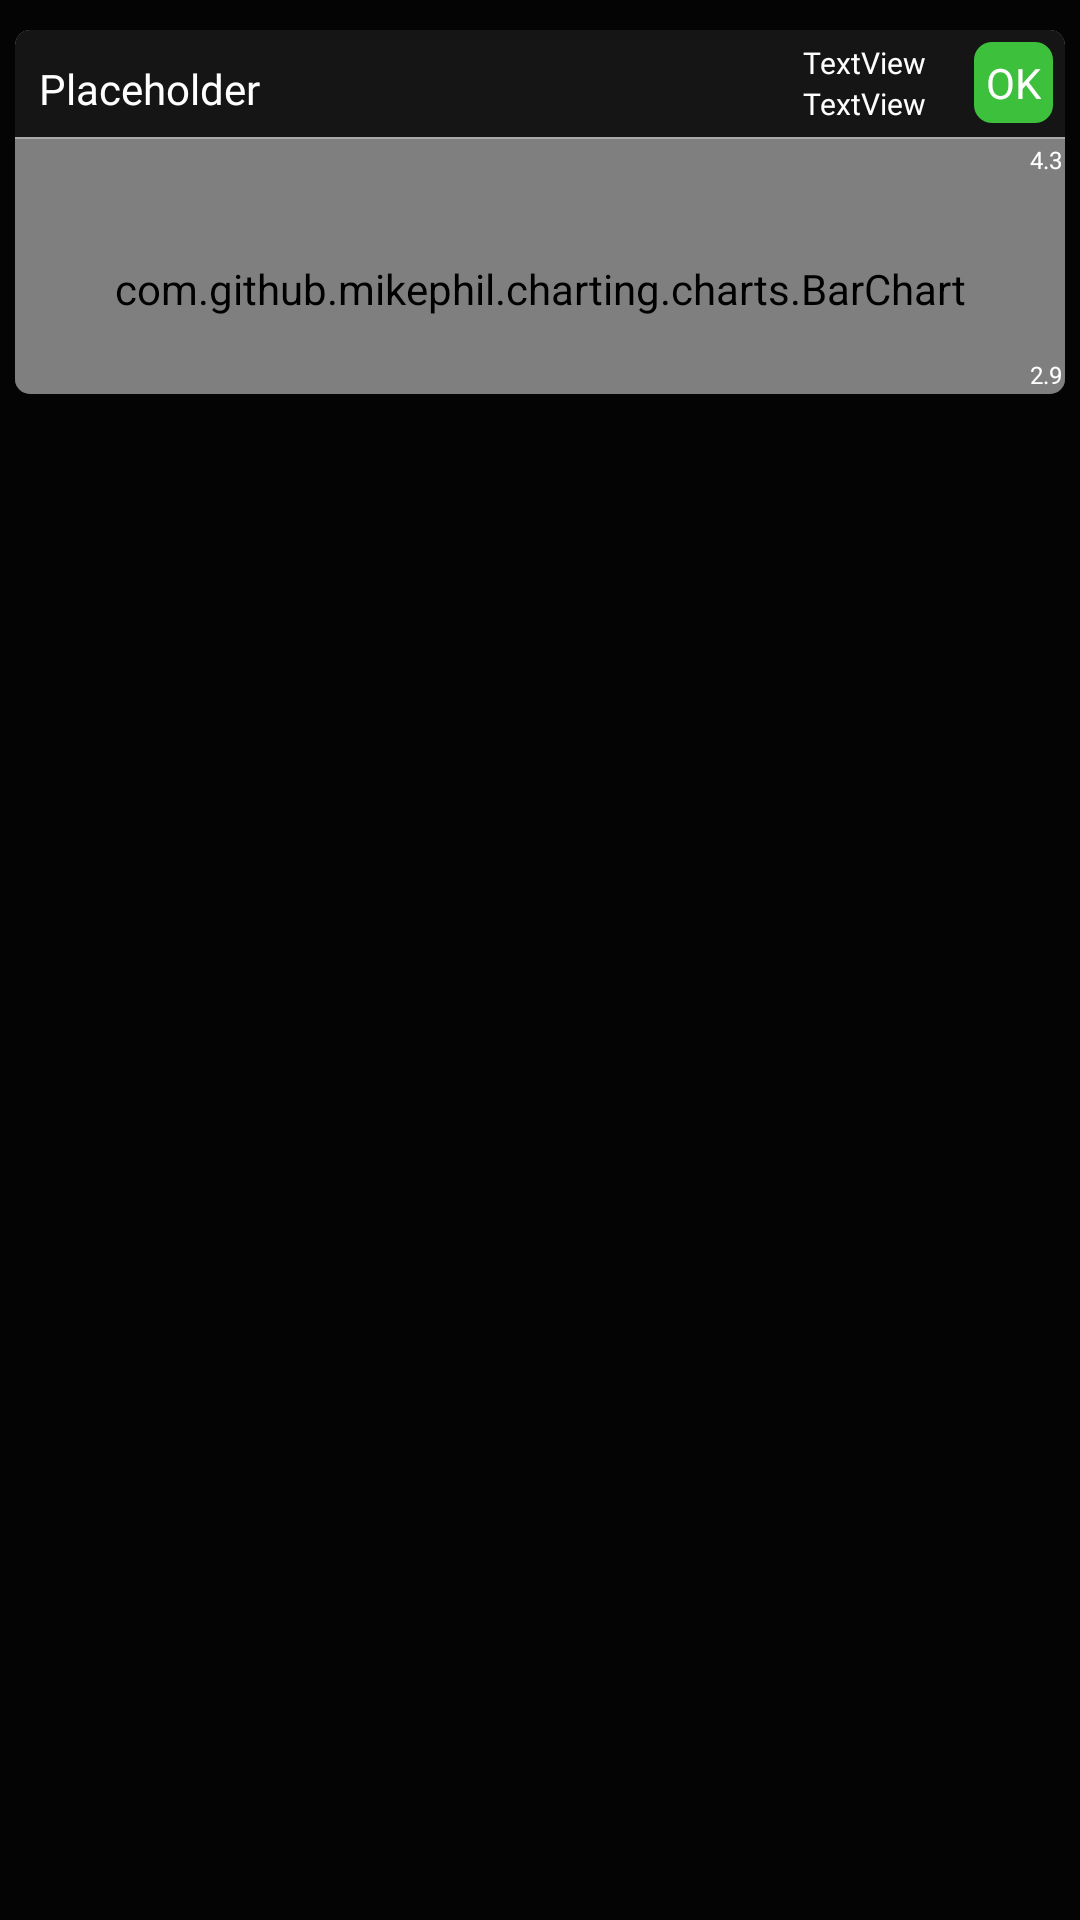

Layout XML and referenced resources for this Android screen:
<!-- AndroidManifest.xml: application theme Theme.RUBMotorsportGroup2 -->
<!-- res/layout/segment_card.xml -->
<?xml version="1.0" encoding="utf-8"?>
<androidx.constraintlayout.widget.ConstraintLayout xmlns:android="http://schemas.android.com/apk/res/android"
    xmlns:app="http://schemas.android.com/apk/res-auto"
    xmlns:tools="http://schemas.android.com/tools"
    android:layout_width="match_parent"
    android:layout_height="wrap_content">

    <androidx.cardview.widget.CardView
        android:id="@+id/cv_segment"
        android:layout_width="match_parent"
        android:layout_height="0dp"
        android:layout_marginHorizontal="5dp"
        android:layout_marginVertical="10dp"
        app:cardCornerRadius="5dp"
        app:layout_constraintEnd_toEndOf="parent"
        app:layout_constraintStart_toStartOf="parent"
        app:layout_constraintTop_toTopOf="parent">

        <androidx.constraintlayout.widget.ConstraintLayout
            android:layout_width="match_parent"
            android:layout_height="wrap_content"
            android:background="@color/ElementColor">

            <TextView
                android:id="@+id/tv_temp_max"
                android:layout_width="wrap_content"
                android:layout_height="wrap_content"
                android:layout_marginTop="4dp"
                android:layout_marginEnd="16dp"
                android:fontFamily="@font/roboto"
                android:text="TextView"
                android:textSize="10sp"
                app:layout_constraintEnd_toStartOf="@+id/tv_segmentStatus"
                app:layout_constraintTop_toTopOf="parent" />

            <TextView
                android:id="@+id/tv_temp_min"
                android:layout_width="wrap_content"
                android:layout_height="wrap_content"
                android:layout_marginEnd="16dp"
                android:fontFamily="@font/roboto"
                android:text="TextView"
                android:textSize="10sp"
                app:layout_constraintEnd_toStartOf="@+id/tv_segmentStatus"
                app:layout_constraintTop_toBottomOf="@+id/tv_temp_max" />

            <TextView
                android:id="@+id/tv_segmentStatus"
                android:layout_width="wrap_content"
                android:layout_height="wrap_content"
                android:layout_marginTop="4dp"
                android:layout_marginEnd="4dp"
                android:background="@drawable/tv_segment_status_drawable"
                android:padding="4dp"


                android:text="@string/status_ok"
                app:layout_constraintEnd_toEndOf="parent"
                app:layout_constraintTop_toTopOf="parent" />

            <TextView
                android:id="@+id/tv_segmentID"
                android:layout_width="0dp"
                android:layout_height="wrap_content"
                android:layout_marginStart="8dp"
                android:layout_marginTop="10dp"
                android:fontFamily="@font/roboto"
                android:text="Placeholder"
                android:textColor="@color/white"
                app:layout_constraintStart_toStartOf="parent"
                app:layout_constraintTop_toTopOf="parent" />

            <View
                android:id="@+id/view"
                android:layout_width="400dp"
                android:layout_height="1dp"
                android:layout_marginBottom="80dp"
                android:background="@android:color/darker_gray"
                app:layout_constraintBottom_toBottomOf="parent"
                app:layout_constraintStart_toStartOf="parent"
                app:layout_constraintTop_toBottomOf="@+id/tv_segmentStatus" />

            <com.github.mikephil.charting.charts.BarChart
                android:id="@+id/bc_segmentData"
                android:layout_width="match_parent"
                android:layout_height="100dp"
                android:layout_marginTop="-8dp"
                android:background="@color/ElementColor"
                android:translationY="15dp"
                app:layout_constraintTop_toBottomOf="@+id/tv_segmentID"
                tools:layout_editor_absoluteX="0dp">

            </com.github.mikephil.charting.charts.BarChart>

            <TextView
                android:id="@+id/tv_volt_max"
                android:layout_width="wrap_content"
                android:layout_height="wrap_content"
                android:layout_margin="1dp"
                android:text="4.3"
                android:textSize="8sp"
                app:layout_constraintEnd_toEndOf="parent"
                app:layout_constraintTop_toBottomOf="@+id/view" />

            <TextView
                android:id="@+id/tv_volt_min"
                android:layout_width="wrap_content"
                android:layout_height="wrap_content"
                android:layout_margin="1dp"
                android:text="2.9"
                android:textSize="8sp"
                app:layout_constraintBottom_toBottomOf="parent"
                app:layout_constraintEnd_toEndOf="parent" />

        </androidx.constraintlayout.widget.ConstraintLayout>

    </androidx.cardview.widget.CardView>
</androidx.constraintlayout.widget.ConstraintLayout>
<!-- resources referenced by this layout -->
<resources>
  <color name="ElementColor">#151515</color>
  <color name="white">#FFFFFFFF</color>
  <!-- drawable tv_segment_status_drawable (drawable) -->
  <?xml version="1.0" encoding="utf-8"?>
  <shape
      xmlns:android="http://schemas.android.com/apk/res/android"
      android:shape="rectangle">
  
      <corners android:radius="5dp" />
  
      
      <stroke android:width="2dp" android:color="@color/OKColor" />
  
      
      <solid android:color="@color/OKColor"  />
  
  </shape>
  <string name="status_ok">OK</string>
  <style name="Theme.RUBMotorsportGroup2" parent="Base.Theme.RUBMotorsportGroup2" />
  <color name="OKColor">#3dc03c</color>
  <style name="Base.Theme.RUBMotorsportGroup2" parent="Theme.Material3.DayNight.NoActionBar">
          <item name="colorPrimary">@color/RubColorBlue</item>
          <item name="android:windowBackground">@color/BackgroundColor</item>
          <item name="colorAccent">@color/ElementColor</item>
          <item name="colorSecondaryContainer">@color/white</item>
          <item name="colorSecondaryFixed">@color/white</item>
          <item name="android:textColorSecondary">@color/white</item>
          <item name="android:textColorSecondaryInverse">@color/black</item>
          <item name="android:textColorTertiary">@color/white</item>
          <item name="android:textColorTertiaryInverse">@color/black</item>
          <item name="android:backgroundTint">@null</item>
          <item name="android:colorControlActivated">@color/RubColorBlue</item>
          
          
      </style>
  <color name="RubColorBlue">#003560</color>
  <color name="BackgroundColor">#040404</color>
  <color name="black">#FF000000</color>
</resources>
